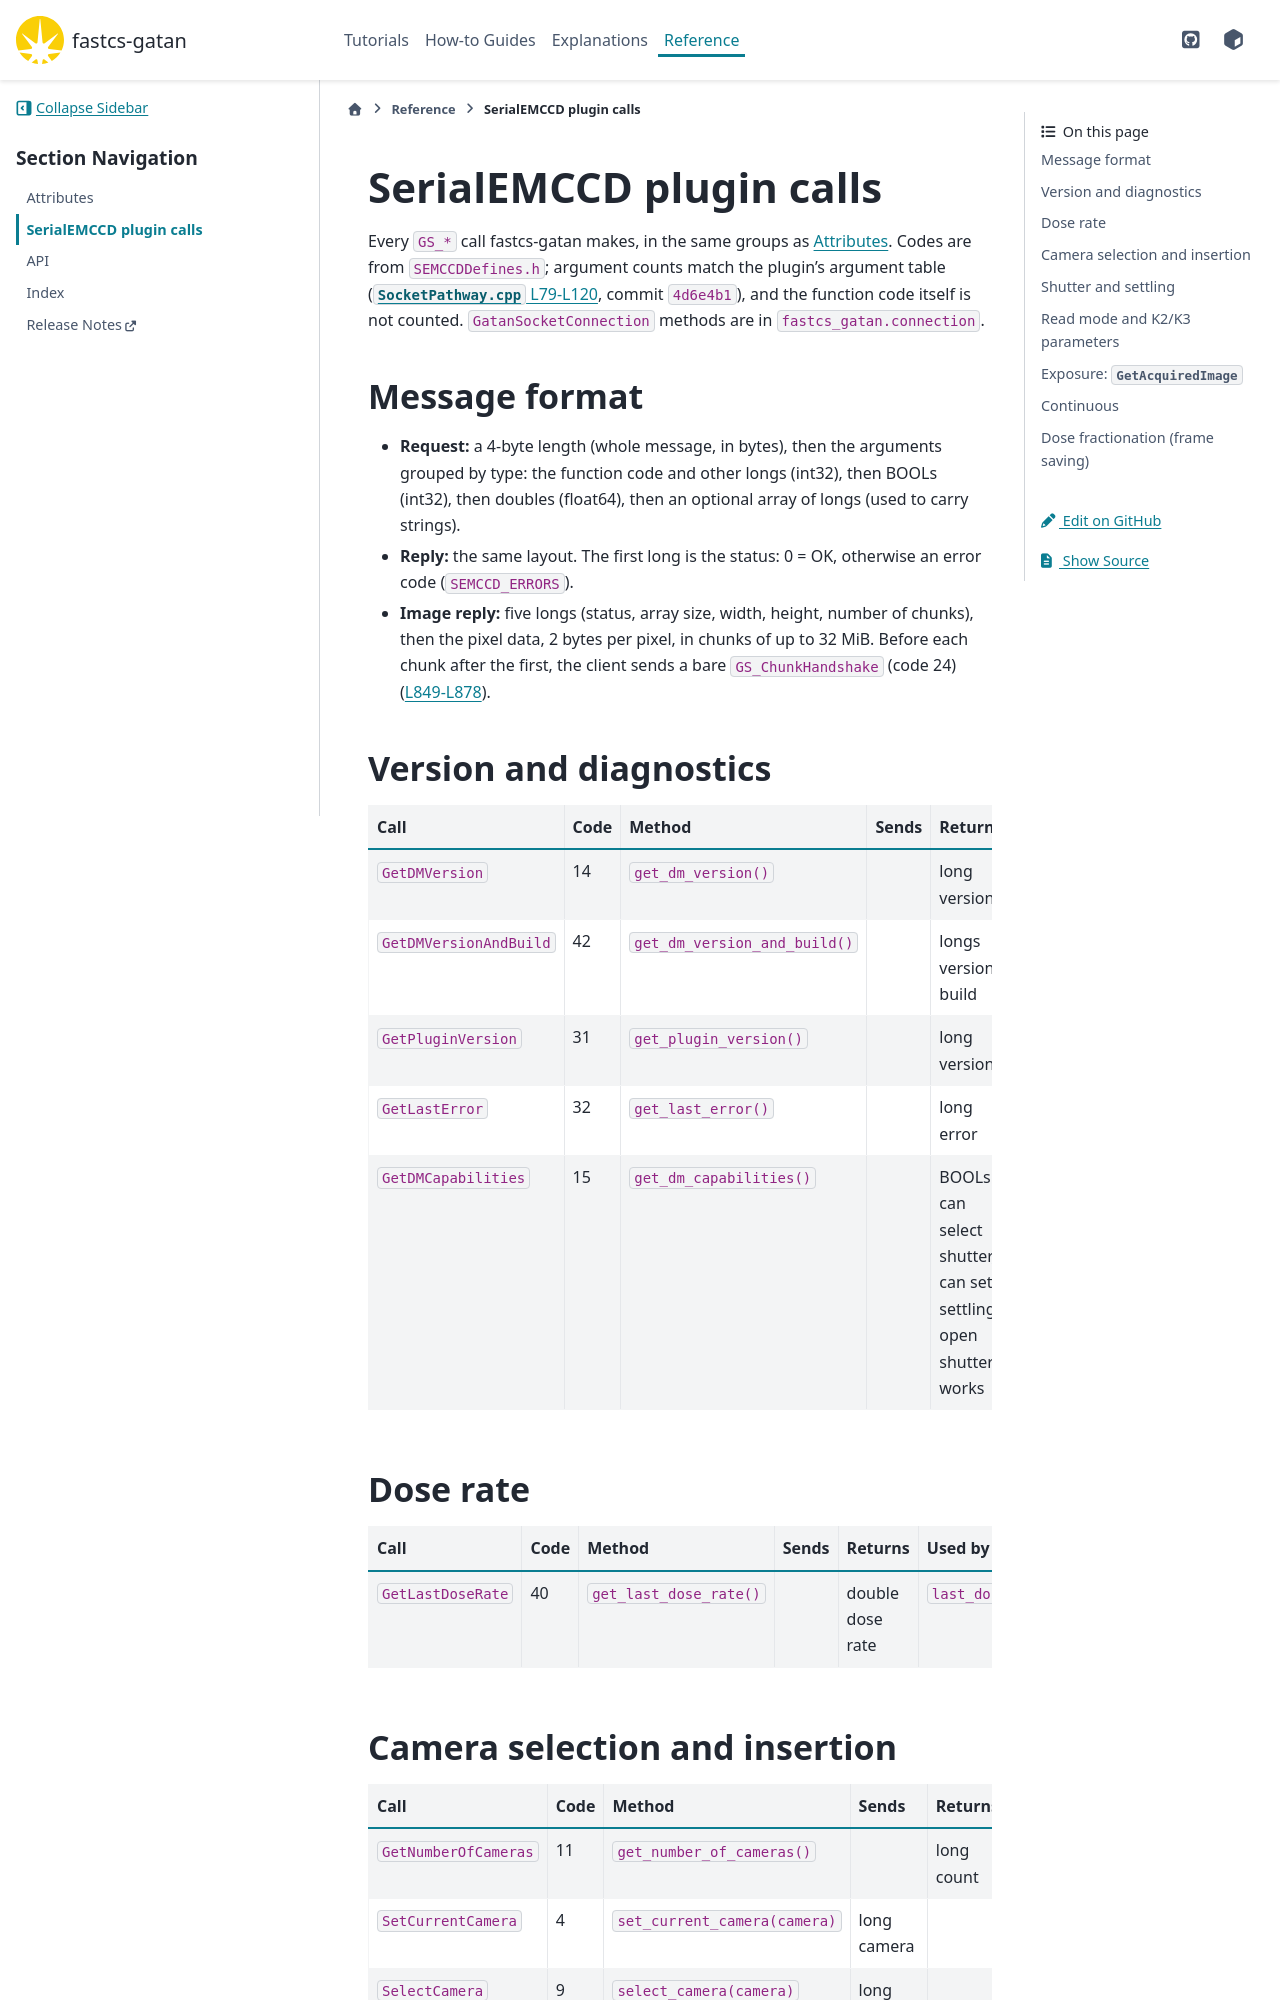

repository: DiamondLightSource/fastcs-gatan · page: 0.0.1/reference/plugin-calls.html · generator: sphinx

# SerialEMCCD plugin calls

Every `GS_*` call fastcs-gatan makes, in the same groups as
{doc}`attributes`. Codes are from `SEMCCDDefines.h`; argument counts match
the plugin's argument table
([`SocketPathway.cpp` L79-L120](https://github.com/mastcu/SerialEMCCD/blob/4d6e4b1/SocketPathway.cpp#L79-L120),
commit `4d6e4b1`), and the function code itself is not counted.
`GatanSocketConnection` methods are in `fastcs_gatan.connection`.

## Message format

- **Request:** a 4-byte length (whole message, in bytes), then the
  arguments grouped by type: the function code and other longs (int32),
  then BOOLs (int32), then doubles (float64), then an optional array of
  longs (used to carry strings).
- **Reply:** the same layout. The first long is the status: 0 = OK,
  otherwise an error code (`SEMCCD_ERRORS`).
- **Image reply:** five longs (status, array size, width, height, number of
  chunks), then the pixel data, 2 bytes per pixel, in chunks of up to
  32 MiB. Before each chunk after the first, the client sends a bare
  `GS_ChunkHandshake` (code 24)
  ([L849-L878](https://github.com/mastcu/SerialEMCCD/blob/4d6e4b1/SocketPathway.cpp#L849-L878)).

## Version and diagnostics

| Call | Code | Method | Sends | Returns | Used by |
|---|---|---|---|---|---|
| `GetDMVersion` | 14 | `get_dm_version()` | | long version | `dm_version` |
| `GetDMVersionAndBuild` | 42 | `get_dm_version_and_build()` | | longs version, build | not exposed |
| `GetPluginVersion` | 31 | `get_plugin_version()` | | long version | `plugin_version` |
| `GetLastError` | 32 | `get_last_error()` | | long error | `last_error` |
| `GetDMCapabilities` | 15 | `get_dm_capabilities()` | | BOOLs can select shutter, can set settling, open shutter works | not exposed |
